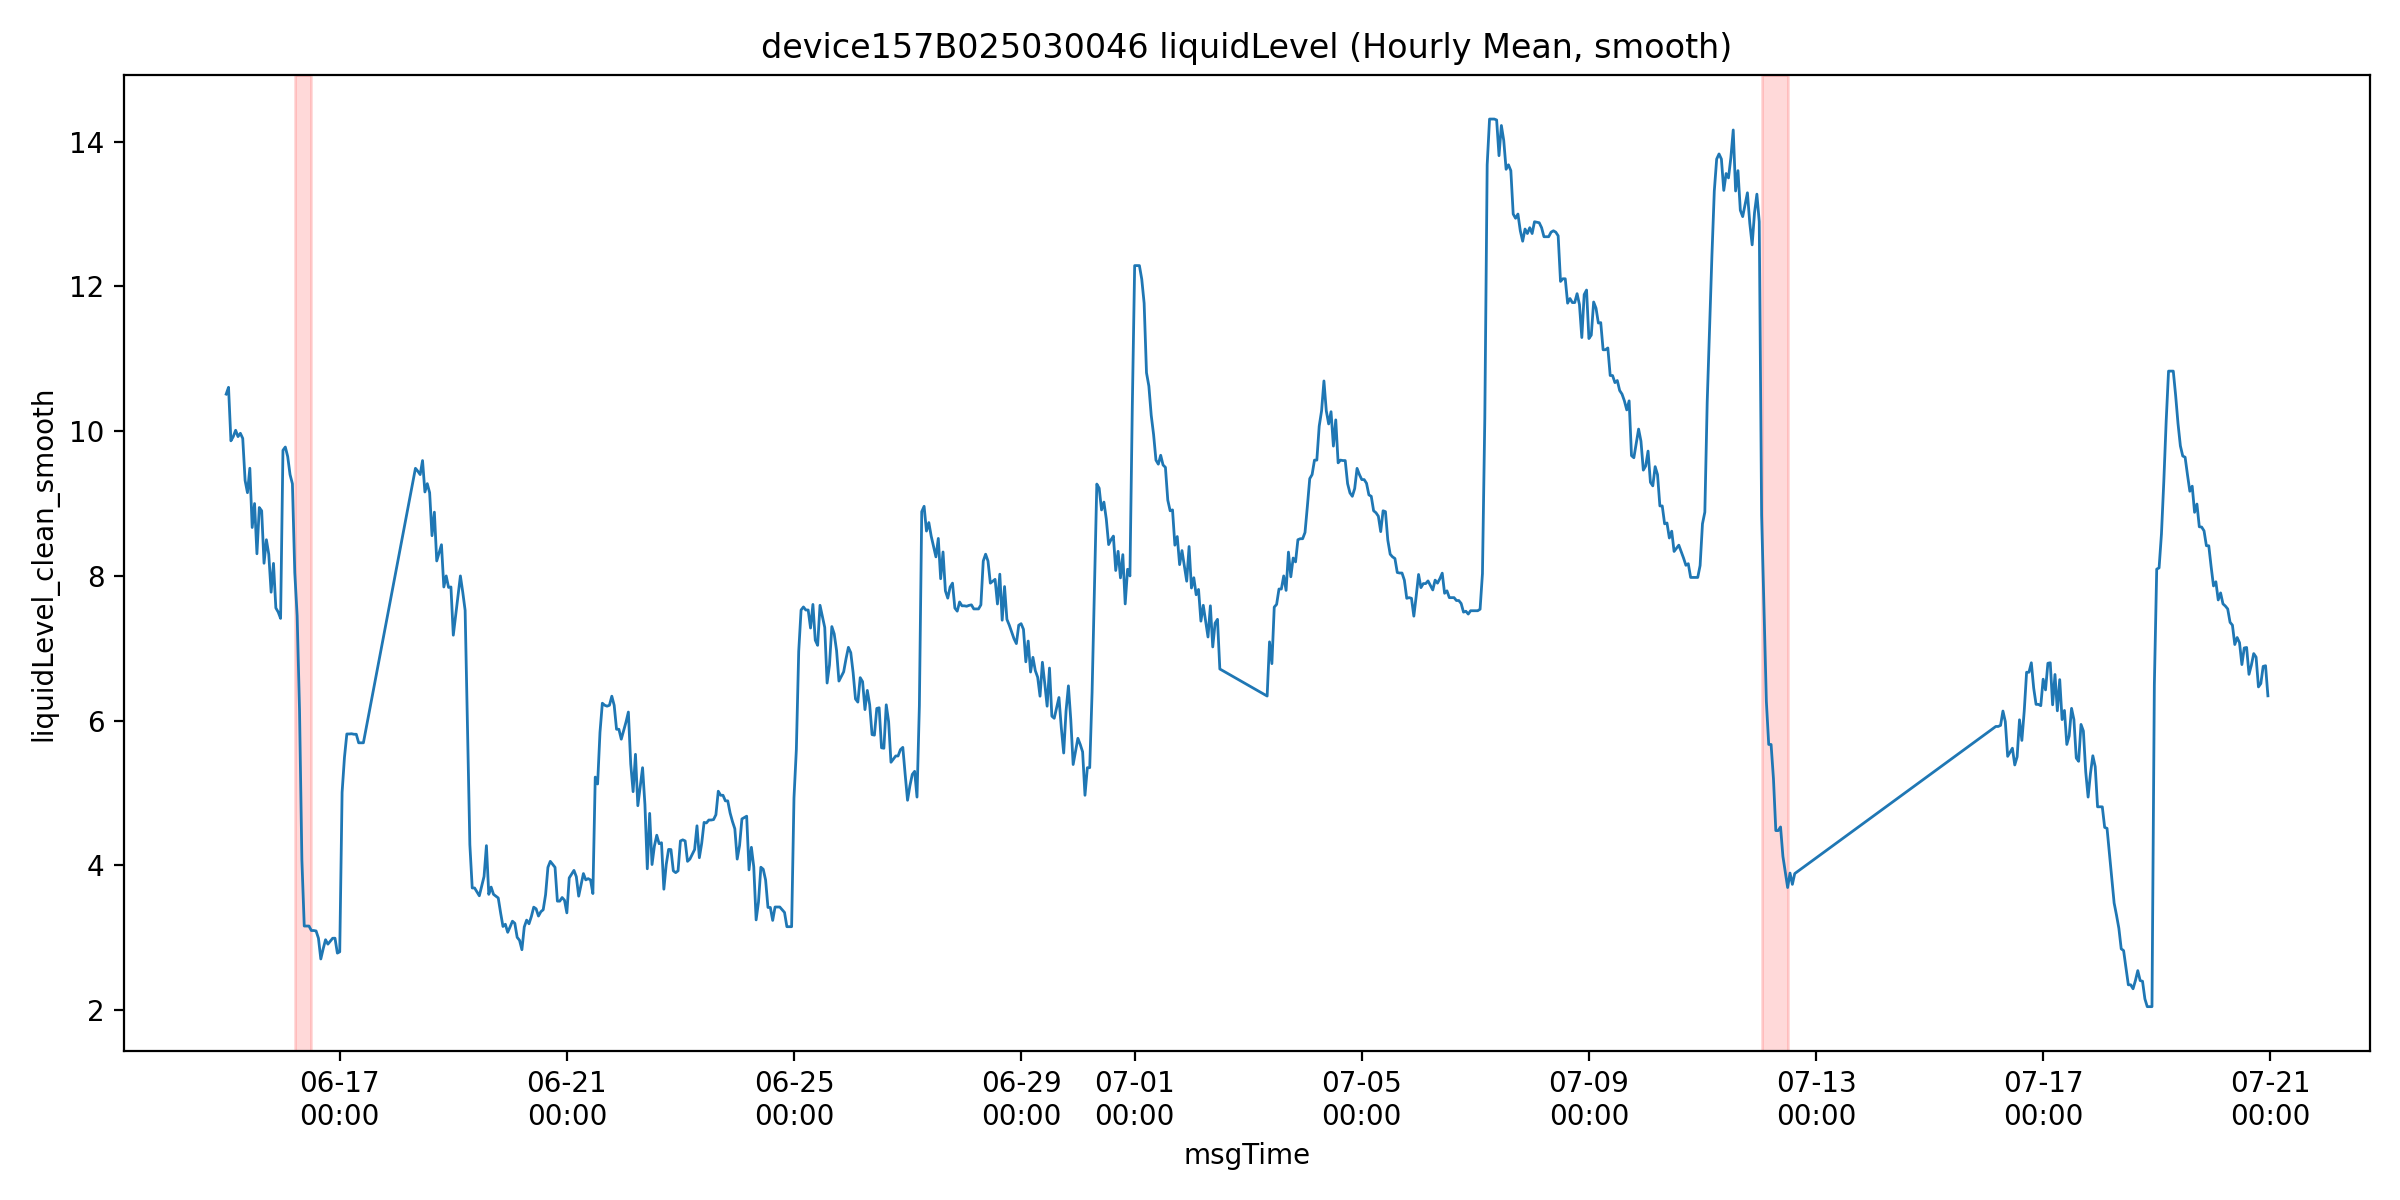

The file beside this chart, header and first rows:
msgTime, liquidLevelValue, liquidLevel_clean, is_outlier, liquidLevel_clean_smooth, roll_slope, mask_final, is_drain
2025-06-15 00:00:00, 10.51, 10.51, 0.0, 10.51, , False, False
2025-06-15 01:00:00, 10.61, 10.61, 0.0, 10.61, , False, False
2025-06-15 02:00:00, 9.867, 9.867, 0.0, 9.867, , False, False
2025-06-15 03:00:00, 9.925, 9.925, 0.0, 9.925, , False, False
2025-06-15 04:00:00, 10.01, 10.01, 0.0, 10.01, , False, False
2025-06-15 05:00:00, 9.475, 9.475, 0.0, 9.925, -0.133, False, False
2025-06-15 06:00:00, 9.971, 9.971, 0.0, 9.971, -0.08323, False, False
2025-06-15 07:00:00, 9.9, 9.9, 0.0, 9.9, 0.006143, False, False
2025-06-15 08:00:00, 9.319, 9.319, 0.0, 9.319, -0.09494, False, False
2025-06-15 09:00:00, 9.15, 9.15, 0.0, 9.15, -0.1773, False, False
2025-06-15 10:00:00, 9.488, 9.488, 0.0, 9.488, -0.1494, False, False
2025-06-15 11:00:00, 8.669, 8.669, 0.0, 8.669, -0.2261, True, False
2025-06-15 12:00:00, 9.0, 9.0, 0.0, 9.0, -0.1746, False, False
2025-06-15 13:00:00, 8.306, 8.306, 0.0, 8.306, -0.181, False, False
2025-06-15 14:00:00, 8.945, 8.945, 0.0, 8.945, -0.1211, False, False
2025-06-15 15:00:00, 8.9, 8.9, 0.0, 8.9, -0.08017, False, False
2025-06-15 16:00:00, 8.175, 8.175, 0.0, 8.175, -0.06089, False, False
2025-06-15 17:00:00, 8.5, 8.5, 0.0, 8.5, -0.08394, False, False
2025-06-15 18:00:00, 8.3, 8.3, 0.0, 8.3, -0.05971, False, False
2025-06-15 19:00:00, 7.775, 7.775, 0.0, 7.775, -0.2093, True, False
2025-06-15 20:00:00, 8.173, 8.173, 0.0, 8.173, -0.1439, False, False
2025-06-15 21:00:00, 7.557, 7.557, 0.0, 7.557, -0.1313, False, False
2025-06-15 22:00:00, 7.5, 7.5, 0.0, 7.5, -0.1952, False, False
2025-06-15 23:00:00, 7.413, 7.413, 0.0, 7.413, -0.1679, False, False
2025-06-16 00:00:00, 9.736, 9.736, 0.0, 9.736, 0.2134, False, False
2025-06-16 01:00:00, 9.781, 9.781, 0.0, 9.781, 0.414, False, False
2025-06-16 02:00:00, 9.65, 9.65, 0.0, 9.65, 0.5609, False, False
2025-06-16 03:00:00, 9.4, 9.4, 0.0, 9.4, 0.4645, False, False
2025-06-16 04:00:00, 9.273, 9.273, 0.0, 9.273, 0.2332, False, False
2025-06-16 05:00:00, 8.044, 8.044, 0.0, 8.044, -0.2924, True, True
2025-06-16 06:00:00, 7.447, 7.447, 0.0, 7.447, -0.4747, True, True
2025-06-16 07:00:00, 6.15, 6.15, 0.0, 6.15, -0.7025, True, True
2025-06-16 08:00:00, 4.076, 4.076, 0.0, 4.076, -1.045, True, True
2025-06-16 09:00:00, 3.162, 3.162, 0.0, 3.162, -1.25, True, True
2025-06-16 10:00:00, 3.127, 3.127, 0.0, 3.162, -1.124, True, True
2025-06-16 11:00:00, 3.162, 3.162, 0.0, 3.162, -0.8944, True, True
2025-06-16 12:00:00, 3.1, 3.1, 0.0, 3.1, -0.5141, True, True
2025-06-16 13:00:00, 3.2, 3.2, 0.0, 3.1, -0.1447, False, False
2025-06-16 14:00:00, 3.094, 3.094, 0.0, 3.094, -0.0168, False, False
2025-06-16 15:00:00, 2.994, 2.994, 0.0, 2.994, -0.02983, False, False
2025-06-16 16:00:00, 2.707, 2.707, 0.0, 2.707, -0.07426, False, False
2025-06-16 17:00:00, 2.847, 2.847, 0.0, 2.847, -0.07269, False, False
2025-06-16 18:00:00, 2.973, 2.973, 0.0, 2.973, -0.04751, False, False
2025-06-16 19:00:00, 2.912, 2.912, 0.0, 2.912, -0.0238, False, False
2025-06-16 21:00:00, 2.993, 2.993, 0.0, 2.993, 0.01957, False, False
2025-06-16 22:00:00, 2.994, 2.994, 0.0, 2.994, 0.04041, False, False
2025-06-16 23:00:00, 2.788, 2.788, 0.0, 2.788, -0.001929, False, False
2025-06-17 00:00:00, 2.806, 2.806, 0.0, 2.806, -0.02482, False, False
2025-06-17 01:00:00, 5.01, 5.01, 0.0, 5.01, 0.2229, False, False
2025-06-17 02:00:00, 5.494, 5.494, 0.0, 5.494, 0.5306, False, False
2025-06-17 03:00:00, 5.816, 5.816, 0.0, 5.816, 0.6981, False, False
2025-06-17 04:00:00, 6.1, 6.1, 0.0, 5.816, 0.7044, False, False
2025-06-17 05:00:00, 5.819, 5.819, 0.0, 5.819, 0.5087, False, False
2025-06-17 06:00:00, 5.812, 5.812, 0.0, 5.812, 0.1424, False, False
2025-06-17 07:00:00, 5.912, 5.912, 0.0, 5.812, 0.04517, False, False
2025-06-17 08:00:00, 5.235, 5.235, 0.0, 5.694, -0.01797, False, False
2025-06-17 09:00:00, 5.694, 5.694, 0.0, 5.694, -0.02814, False, False
2025-06-17 10:00:00, 5.106, 5.106, 0.0, 5.694, -0.03134, False, False
2025-06-18 08:00:00, 9.487, 9.487, 0.0, 9.487, 0.1522, False, False
2025-06-18 09:00:00, 9.447, 9.447, 0.0, 9.447, 0.1546, False, False
... 646 more rows
